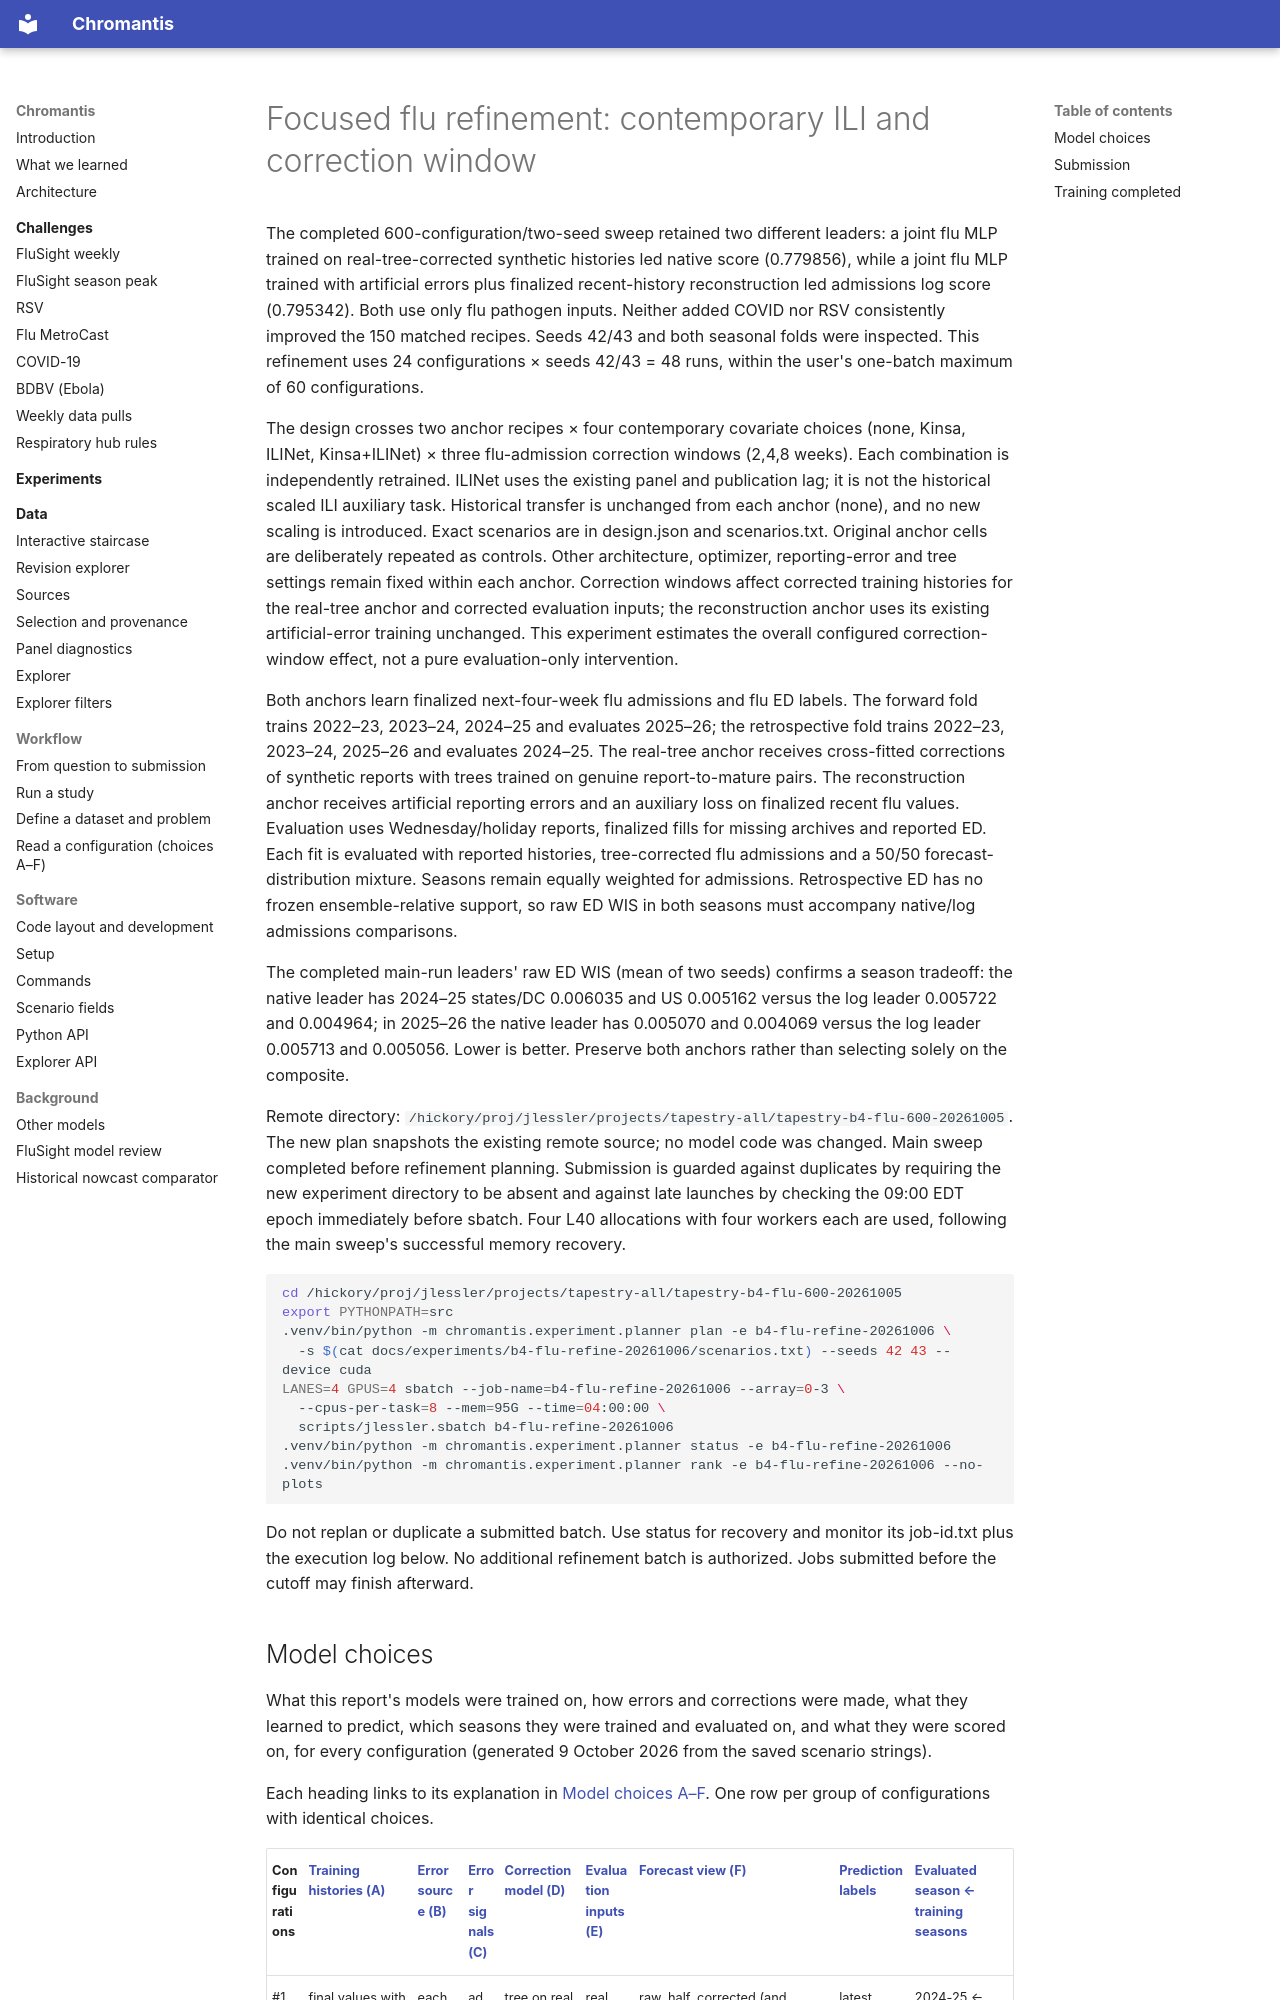

repository: ACCIDDA/chromantis · page: experiments/b4-flu-refine-20261006/index.html · generator: mkdocs

# Focused flu refinement: contemporary ILI and correction window

The completed 600-configuration/two-seed sweep retained two different leaders: a joint flu MLP trained on real-tree-corrected synthetic histories led native score (0.779856), while a joint flu MLP trained with artificial errors plus finalized recent-history reconstruction led admissions log score (0.795342). Both use only flu pathogen inputs. Neither added COVID nor RSV consistently improved the 150 matched recipes. Seeds 42/43 and both seasonal folds were inspected. This refinement uses 24 configurations × seeds 42/43 = 48 runs, within the user's one-batch maximum of 60 configurations.

The design crosses two anchor recipes × four contemporary covariate choices (none, Kinsa, ILINet, Kinsa+ILINet) × three flu-admission correction windows (2,4,8 weeks). Each combination is independently retrained. ILINet uses the existing panel and publication lag; it is not the historical scaled ILI auxiliary task. Historical transfer is unchanged from each anchor (none), and no new scaling is introduced. Exact scenarios are in design.json and scenarios.txt. Original anchor cells are deliberately repeated as controls. Other architecture, optimizer, reporting-error and tree settings remain fixed within each anchor. Correction windows affect corrected training histories for the real-tree anchor and corrected evaluation inputs; the reconstruction anchor uses its existing artificial-error training unchanged. This experiment estimates the overall configured correction-window effect, not a pure evaluation-only intervention.

Both anchors learn finalized next-four-week flu admissions and flu ED labels. The forward fold trains 2022–23, 2023–24, 2024–25 and evaluates 2025–26; the retrospective fold trains 2022–23, 2023–24, 2025–26 and evaluates 2024–25. The real-tree anchor receives cross-fitted corrections of synthetic reports with trees trained on genuine report-to-mature pairs. The reconstruction anchor receives artificial reporting errors and an auxiliary loss on finalized recent flu values. Evaluation uses Wednesday/holiday reports, finalized fills for missing archives and reported ED. Each fit is evaluated with reported histories, tree-corrected flu admissions and a 50/50 forecast-distribution mixture. Seasons remain equally weighted for admissions. Retrospective ED has no frozen ensemble-relative support, so raw ED WIS in both seasons must accompany native/log admissions comparisons.

The completed main-run leaders' raw ED WIS (mean of two seeds) confirms a season tradeoff: the native leader has 2024–25 states/DC 0.006035 and US 0.005162 versus the log leader 0.005722 and 0.004964; in 2025–26 the native leader has 0.005070 and 0.004069 versus the log leader 0.005713 and 0.005056. Lower is better. Preserve both anchors rather than selecting solely on the composite.

Remote directory: `/hickory/proj/jlessler/projects/tapestry-all/tapestry-b4-flu-600-20261005`. The new plan snapshots the existing remote source; no model code was changed. Main sweep completed before refinement planning. Submission is guarded against duplicates by requiring the new experiment directory to be absent and against late launches by checking the 09:00 EDT epoch immediately before sbatch. Four L40 allocations with four workers each are used, following the main sweep's successful memory recovery.

```bash
cd /hickory/proj/jlessler/projects/tapestry-all/tapestry-b4-flu-600-20261005
export PYTHONPATH=src
.venv/bin/python -m chromantis.experiment.planner plan -e b4-flu-refine-20261006 \
  -s $(cat docs/experiments/b4-flu-refine-20261006/scenarios.txt) --seeds 42 43 --device cuda
LANES=4 GPUS=4 sbatch --job-name=b4-flu-refine-20261006 --array=0-3 \
  --cpus-per-task=8 --mem=95G --time=04:00:00 \
  scripts/jlessler.sbatch b4-flu-refine-20261006
.venv/bin/python -m chromantis.experiment.planner status -e b4-flu-refine-20261006
.venv/bin/python -m chromantis.experiment.planner rank -e b4-flu-refine-20261006 --no-plots
```

Do not replan or duplicate a submitted batch. Use status for recovery and monitor its job-id.txt plus the execution log below. No additional refinement batch is authorized. Jobs submitted before the cutoff may finish afterward.

<!-- model-choices:start -->
